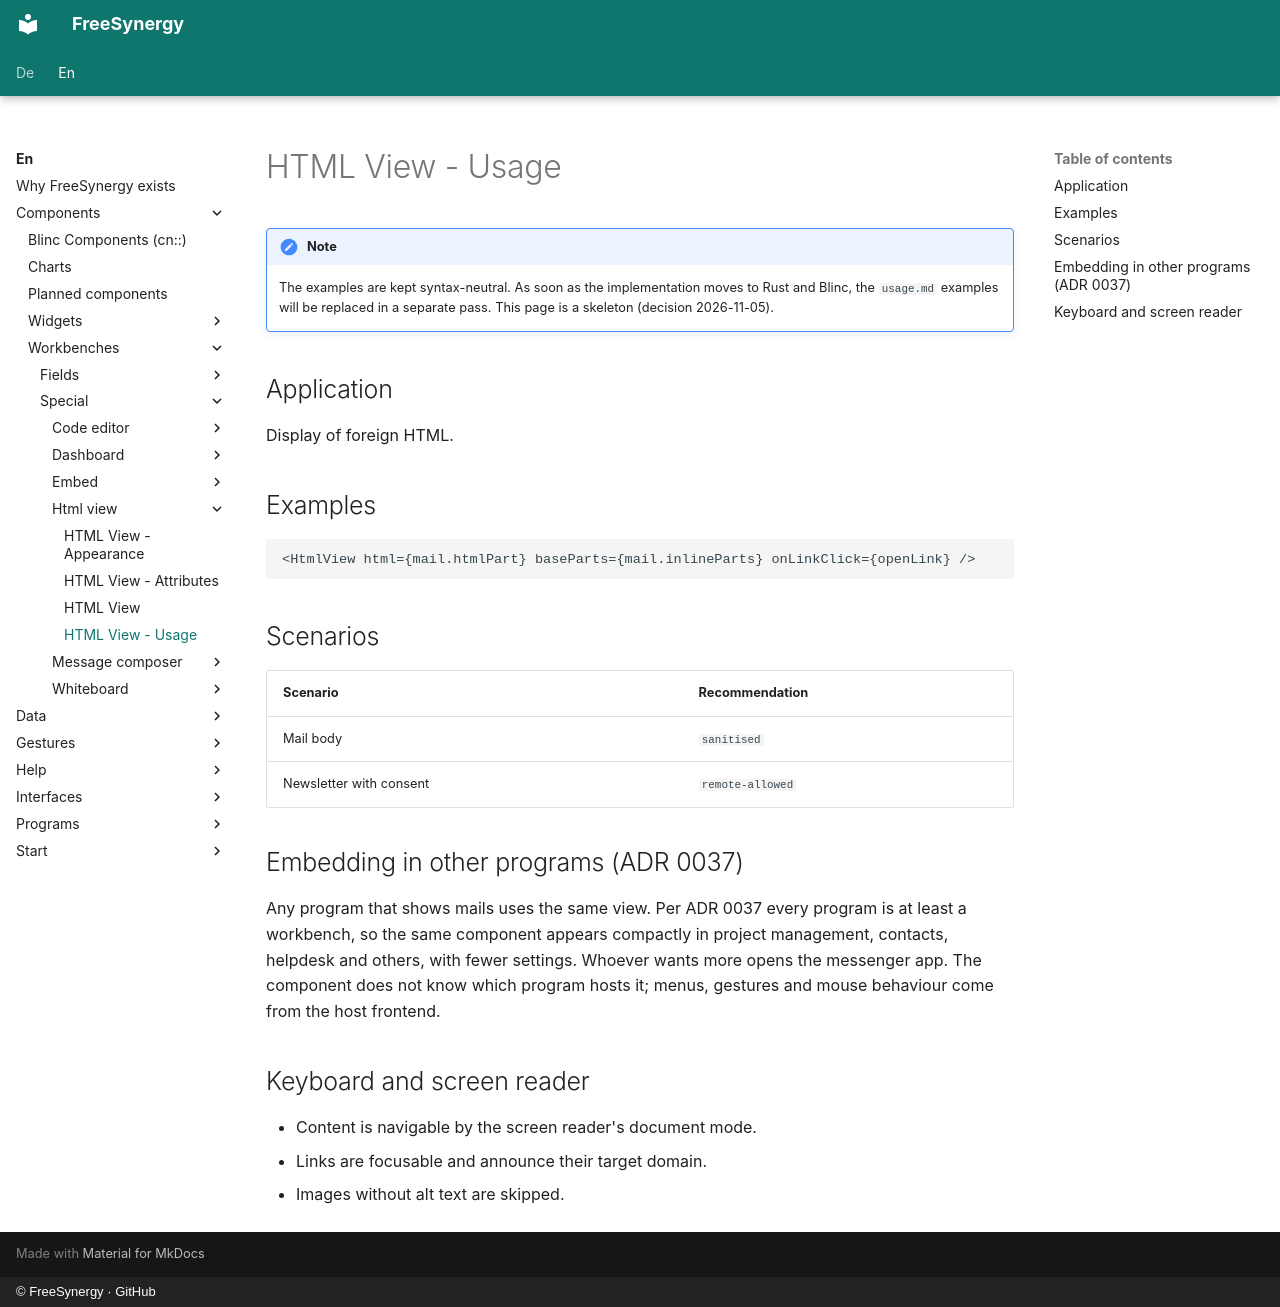

repository: FreeSynergy/fs-documentation · page: en/components/workbenches/special/html-view/usage/index.html · generator: mkdocs · copyright: © FreeSynergy · GitHub

# HTML View - Usage

!!! note
    The examples are kept syntax-neutral. As soon as the implementation moves to Rust and
    Blinc, the `usage.md` examples will be replaced in a separate pass. This page is a
    skeleton (decision 2026-11-05).

## Application

Display of foreign HTML.

## Examples

```jsx
<HtmlView html={mail.htmlPart} baseParts={mail.inlineParts} onLinkClick={openLink} />
```

## Scenarios

| Scenario | Recommendation |
|---|---|
| Mail body | `sanitised` |
| Newsletter with consent | `remote-allowed` |

## Embedding in other programs (ADR 0037)

Any program that shows mails uses the same view. Per ADR 0037 every program is at least a workbench, so the same component appears compactly in project management, contacts, helpdesk and others, with fewer settings. Whoever wants more opens the messenger app. The component does not know which program hosts it; menus, gestures and mouse behaviour come from the host frontend.

## Keyboard and screen reader

- Content is navigable by the screen reader's document mode.
- Links are focusable and announce their target domain.
- Images without alt text are skipped.
